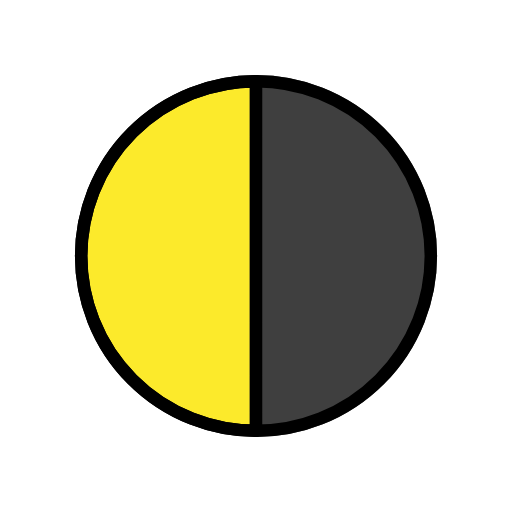
t = 0.00 s
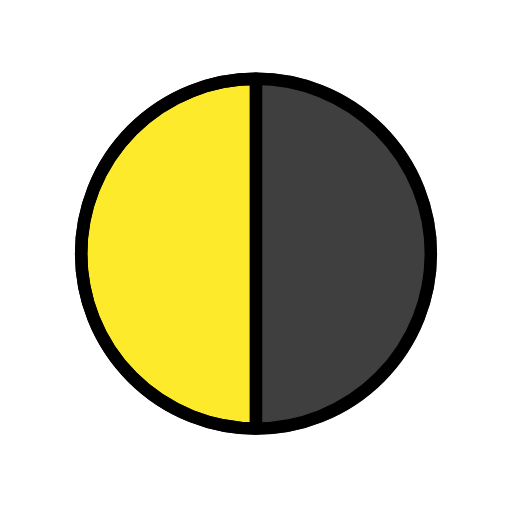
t = 0.48 s
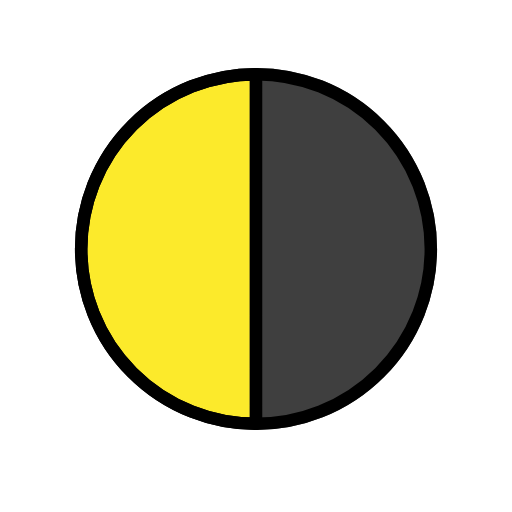
t = 1.43 s
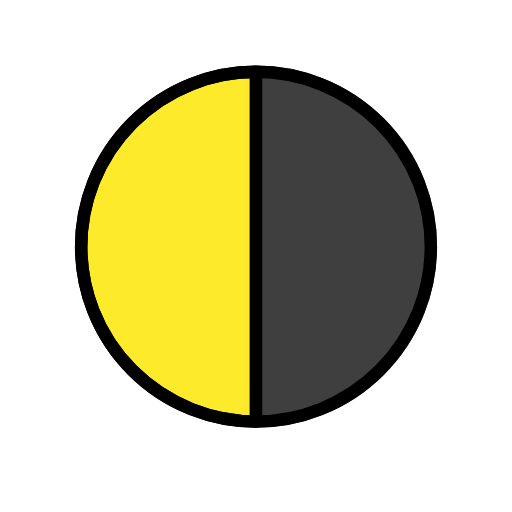
t = 1.90 s
t = 2.38 s: frame unchanged from t = 1.43 s, image omitted
t = 3.33 s: frame unchanged from t = 0.48 s, image omitted

The animated SVG that drew these frames (rendered in a browser with its animation timeline set to each time). Animation: 1 SMIL element (animateTransform=1); one cycle of 3.80 s, repeats indefinitely.

<?xml version='1.0' encoding='utf-8'?>
<svg xmlns="http://www.w3.org/2000/svg" id="emoji" viewBox="-5 -5 82 82" width="200" height="200" role="img">
  <title>OpenMoji: last quarter moon</title><g><g id="line-supplement">
    <path fill="#000000" stroke="none" stroke-linecap="round" stroke-linejoin="round" stroke-width="2" d="M64,36A28,28,0,0,0,36,8V64A28,28,0,0,0,64,36Z" />
  </g>
  <g id="color">
    <path fill="#fcea2b" d="M21.5485,30.1243a1.5009,1.5009,0,0,0,0-3,1.5009,1.5009,0,0,0,0,3Z" />
    <path fill="#fcea2b" stroke="#fcea2b" stroke-linecap="round" stroke-linejoin="round" d="M8,36A28,28,0,0,0,36,64V8A28,28,0,0,0,8,36Z" />
    <path fill="#3f3f3f" stroke="#3f3f3f" stroke-linecap="round" stroke-linejoin="round" stroke-width="2" d="M64,36A28,28,0,0,0,36,8V64A28,28,0,0,0,64,36Z" />
  </g>
  <g id="line">
    <circle cx="36" cy="36" r="28" fill="none" stroke="#000" stroke-linecap="round" stroke-linejoin="round" stroke-width="2" />
    <path fill="none" stroke="#000" stroke-linecap="round" stroke-linejoin="round" stroke-width="2" d="M8,36A28,28,0,0,0,36,64V8A28,28,0,0,0,8,36Z" />
  </g>
<animateTransform attributeName="transform" type="translate" values="0 0;0 -1.5;0 0" dur="3.8s" repeatCount="indefinite" /></g></svg>
